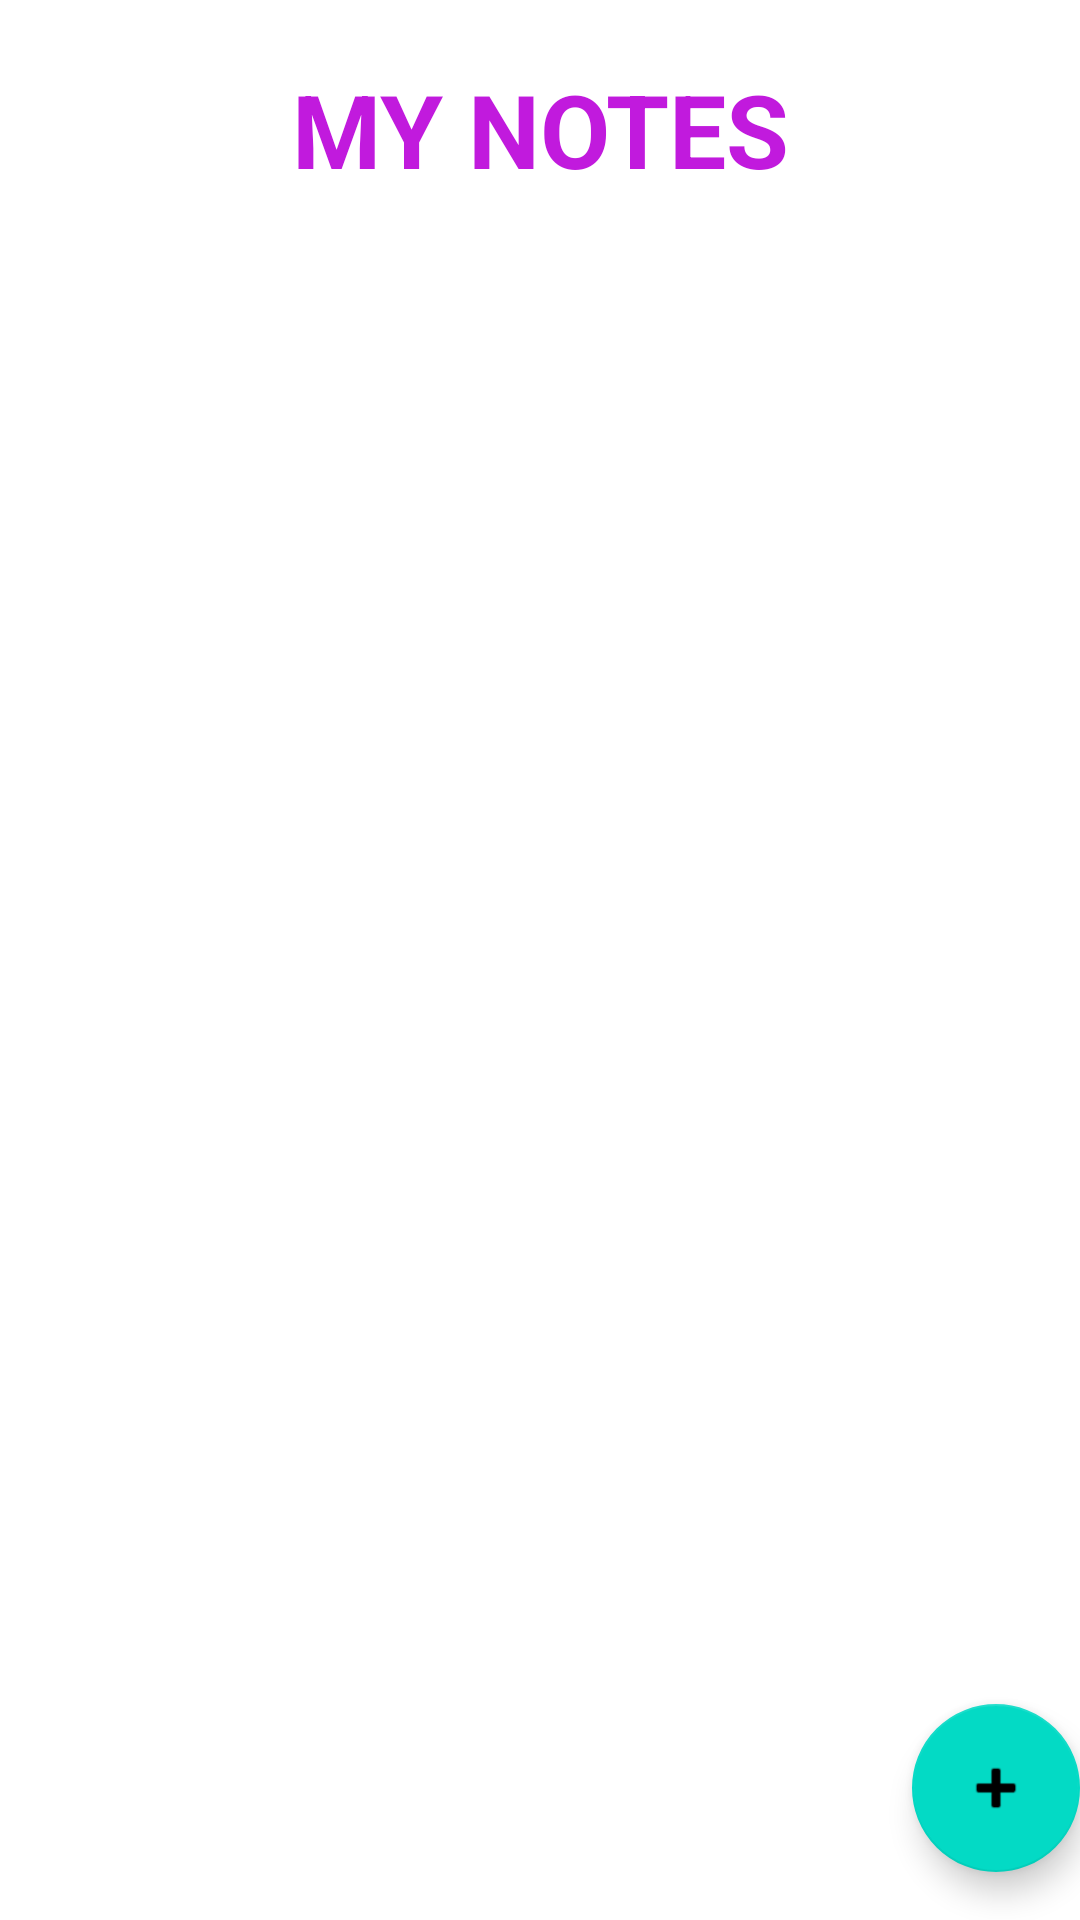

This screen was rendered from an Android layout file. Write that file and the resources it references.
<!-- AndroidManifest.xml: application theme Theme.MyNoteProject -->
<!-- res/layout/activity_main.xml -->
<?xml version="1.0" encoding="utf-8"?>
<androidx.constraintlayout.widget.ConstraintLayout xmlns:android="http://schemas.android.com/apk/res/android"
    xmlns:app="http://schemas.android.com/apk/res-auto"
    xmlns:tools="http://schemas.android.com/tools"
    android:layout_width="match_parent"
    android:layout_height="match_parent"
    tools:context=".MainActivity">

    <TextView
        android:id="@+id/tvLable"
        android:layout_width="354dp"
        android:layout_height="86dp"
        android:gravity="center"
        android:text="MY NOTES"
        android:textColor="#C11ADD"
        android:textSize="34sp"
        android:textStyle="bold"
        app:layout_constraintLeft_toLeftOf="parent"
        app:layout_constraintRight_toRightOf="parent"
        app:layout_constraintTop_toTopOf="parent" />

    <ListView
        android:id="@+id/lvNote"
        android:layout_width="421dp"
        android:layout_height="635dp"
        android:layout_marginTop="12dp"
        app:layout_constraintEnd_toEndOf="parent"
        app:layout_constraintStart_toStartOf="parent"
        app:layout_constraintTop_toBottomOf="@+id/tvLable" />

    <com.google.android.material.floatingactionbutton.FloatingActionButton
        android:id="@+id/AddNote"
        android:layout_width="wrap_content"
        android:layout_height="wrap_content"
        android:layout_marginBottom="16dp"
        android:clickable="true"
        app:layout_constraintBottom_toBottomOf="parent"
        app:layout_constraintEnd_toEndOf="parent"
        app:layout_constraintHorizontal_bias="1.0"
        app:layout_constraintStart_toStartOf="parent"
        app:srcCompat="@android:drawable/ic_input_add"
        tools:ignore="SpeakableTextPresentCheck" />

</androidx.constraintlayout.widget.ConstraintLayout>
<!-- resources referenced by this layout -->
<resources>
  <style name="Theme.MyNoteProject" parent="Theme.MaterialComponents.DayNight.DarkActionBar">
          
          <item name="colorPrimary">@color/purple_500</item>
          <item name="colorPrimaryVariant">@color/purple_700</item>
          <item name="colorOnPrimary">@color/white</item>
          
          <item name="colorSecondary">@color/teal_200</item>
          <item name="colorSecondaryVariant">@color/teal_700</item>
          <item name="colorOnSecondary">@color/black</item>
          
          <item name="android:statusBarColor" tools:targetApi="l">?attr/colorPrimaryVariant</item>
          
      </style>
  <!-- not gathered from this repository: default colours our renderer supplied (Android Studio template values) -->
  <color name="purple_500">#FF6200EE</color>
  <color name="purple_700">#FF3700B3</color>
  <color name="teal_200">#FF03DAC5</color>
  <color name="teal_700">#FF018786</color>
  <color name="black">#FF000000</color>
  <color name="white">#FFFFFFFF</color>
</resources>
